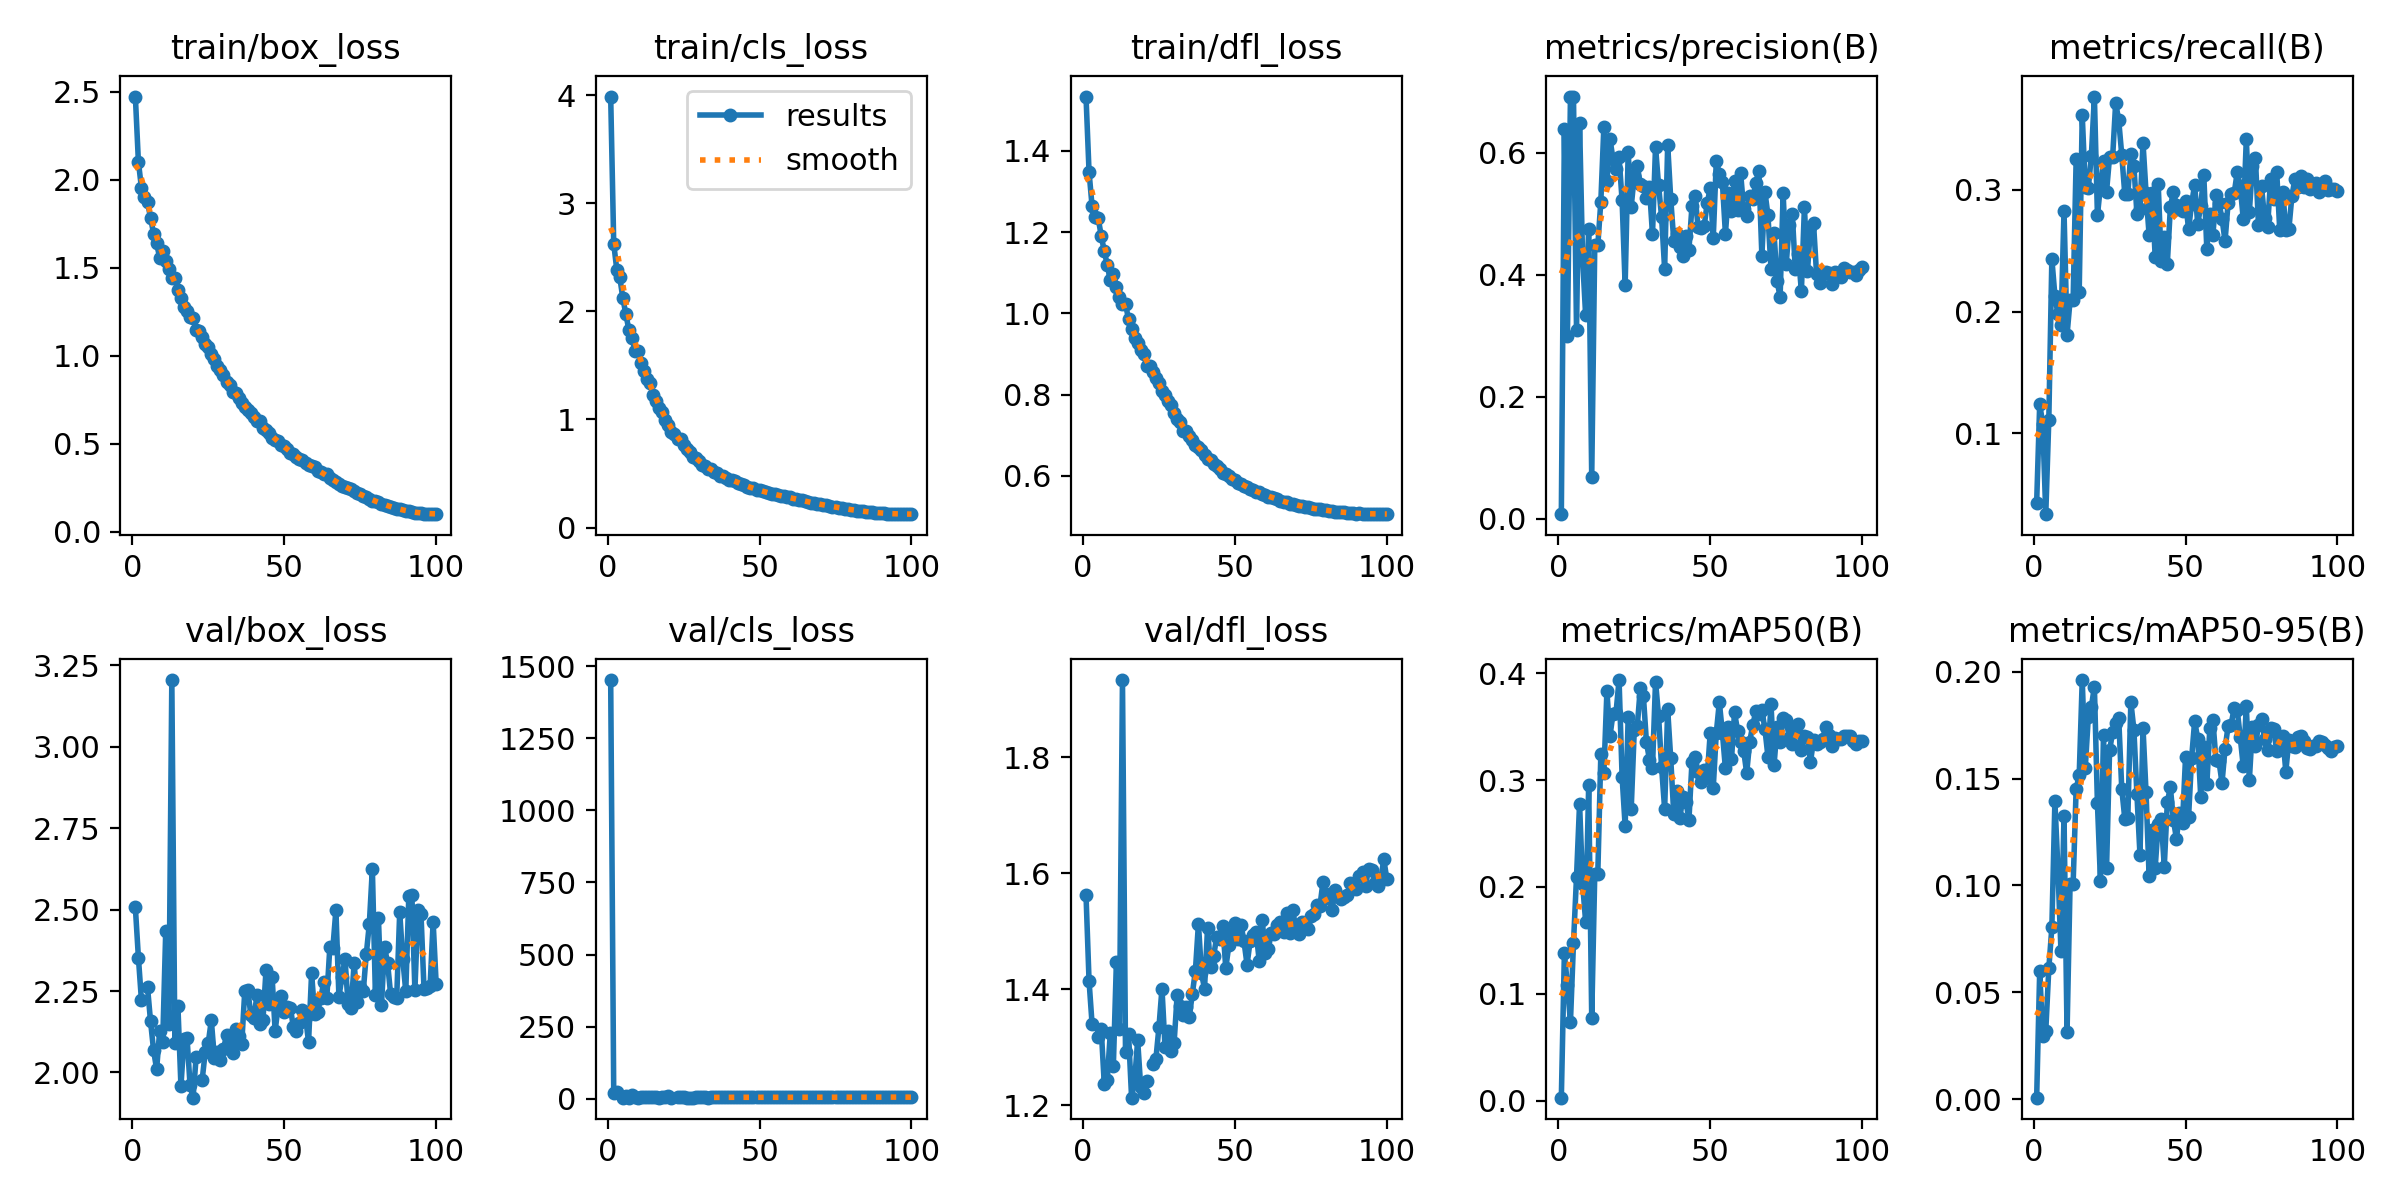

The data file committed next to this chart (first rows):
epoch, train/box_loss, train/cls_loss, train/dfl_loss, metrics/precision(B), metrics/recall(B), metrics/mAP50(B), metrics/mAP50-95(B), val/box_loss, val/cls_loss, val/dfl_loss, lr/pg0, lr/pg1, lr/pg2
1, 2.471, 3.987, 1.534, 0.00741, 0.04325, 0.00289, 0.00077, 2.507, 1452, 1.563, 0.08049, 0.003067, 0.003067
2, 2.101, 2.627, 1.349, 0.6391, 0.124, 0.138, 0.05991, 2.353, 18.4, 1.414, 0.0609, 0.006142, 0.006142
3, 1.952, 2.387, 1.264, 0.299, 0.1081, 0.1081, 0.02939, 2.222, 21.76, 1.34, 0.04131, 0.009212, 0.009212
4, 1.898, 2.313, 1.238, 0.6923, 0.03376, 0.07374, 0.03205, nan, nan, nan, 0.02171, 0.01227, 0.01227
5, 1.871, 2.123, 1.235, 0.6908, 0.1114, 0.1479, 0.06123, 2.262, 3.729, 1.318, 0.01353, 0.01353, 0.01353
6, 1.783, 1.972, 1.191, 0.309, 0.2432, 0.2096, 0.08037, 2.156, 8.897, 1.332, 0.0135, 0.0135, 0.0135
7, 1.692, 1.828, 1.154, 0.6496, 0.2132, 0.2778, 0.1393, 2.068, 3.198, 1.237, 0.01346, 0.01346, 0.01346
8, 1.637, 1.757, 1.119, 0.426, 0.1977, 0.2028, 0.1078, 2.01, 13.49, 1.244, 0.01342, 0.01342, 0.01342
9, 1.556, 1.637, 1.082, 0.3334, 0.1889, 0.1676, 0.06931, 2.128, 6.907, 1.325, 0.01337, 0.01337, 0.01337
10, 1.595, 1.63, 1.096, 0.4757, 0.2827, 0.2953, 0.1326, 2.093, 3.528, 1.268, 0.01331, 0.01331, 0.01331
11, 1.537, 1.523, 1.066, 0.06788, 0.1809, 0.07755, 0.03129, 2.435, 4.481, 1.446, 0.01325, 0.01325, 0.01325
12, 1.493, 1.449, 1.041, 0.448, 0.2092, 0.212, 0.1008, 2.149, 3.956, 1.331, 0.01318, 0.01318, 0.01318
13, 1.438, 1.373, 1.022, 0.448, 0.2092, 0.212, 0.1008, 3.205, 6.696, 1.933, 0.01311, 0.01311, 0.01311
14, 1.44, 1.342, 1.024, 0.5201, 0.3252, 0.3241, 0.1453, 2.091, 6.414, 1.291, 0.01303, 0.01303, 0.01303
15, 1.374, 1.222, 0.9851, 0.6431, 0.2162, 0.3068, 0.1515, 2.205, 4.239, 1.323, 0.01294, 0.01294, 0.01294
16, 1.327, 1.174, 0.9613, 0.5535, 0.3614, 0.383, 0.196, 1.958, 3.926, 1.213, 0.01285, 0.01285, 0.01285
17, 1.273, 1.11, 0.939, 0.6232, 0.3019, 0.3409, 0.155, 2.102, 3.383, 1.243, 0.01275, 0.01275, 0.01275
18, 1.255, 1.07, 0.9264, 0.5898, 0.3014, 0.3621, 0.1788, 2.107, 3.947, 1.312, 0.01264, 0.01264, 0.01264
19, 1.218, 0.9929, 0.9098, 0.5741, 0.3277, 0.3632, 0.1835, 1.961, 3.914, 1.231, 0.01253, 0.01253, 0.01253
20, 1.213, 0.9452, 0.8998, 0.5926, 0.3764, 0.3936, 0.193, 1.922, 9.89, 1.221, 0.01242, 0.01242, 0.01242
21, 1.143, 0.8835, 0.8707, 0.5219, 0.2789, 0.3031, 0.1383, 2.047, 3.432, 1.241, 0.0123, 0.0123, 0.0123
22, 1.139, 0.8667, 0.8696, 0.3825, 0.3032, 0.257, 0.1021, nan, nan, nan, 0.01217, 0.01217, 0.01217
23, 1.106, 0.8218, 0.8553, 0.6008, 0.3239, 0.359, 0.1705, 1.978, 5.221, 1.27, 0.01204, 0.01204, 0.01204
24, 1.068, 0.8177, 0.8399, 0.5119, 0.2985, 0.2732, 0.108, 2.063, 3.861, 1.28, 0.0119, 0.0119, 0.0119
25, 1.049, 0.7595, 0.8292, 0.5623, 0.327, 0.3466, 0.1632, 2.091, 5.867, 1.334, 0.01176, 0.01176, 0.01176
26, 1.009, 0.7246, 0.8101, 0.5782, 0.3266, 0.3504, 0.1716, 2.16, 3.622, 1.401, 0.01161, 0.01161, 0.01161
27, 0.9795, 0.6992, 0.8002, 0.5488, 0.3711, 0.3865, 0.1761, 2.044, 3.328, 1.301, 0.01146, 0.01146, 0.01146
28, 0.9398, 0.6545, 0.7833, 0.5455, 0.357, 0.379, 0.1784, 2.063, 3.572, 1.327, 0.01131, 0.01131, 0.01131
29, 0.9205, 0.6406, 0.7734, 0.5253, 0.3288, 0.3358, 0.1453, 2.037, 4.58, 1.294, 0.01115, 0.01115, 0.01115
30, 0.8907, 0.6129, 0.7559, 0.5431, 0.2966, 0.3191, 0.1313, 2.071, 4.466, 1.308, 0.01098, 0.01098, 0.01098
31, 0.8512, 0.583, 0.7391, 0.4664, 0.2966, 0.3118, 0.1316, 2.114, 3.924, 1.39, 0.01081, 0.01081, 0.01081
32, 0.8352, 0.5663, 0.7323, 0.6097, 0.3297, 0.3922, 0.1857, 2.082, 3.905, 1.371, 0.01064, 0.01064, 0.01064
33, 0.7913, 0.543, 0.7102, 0.5468, 0.3195, 0.36, 0.1729, 2.06, 3.793, 1.355, 0.01046, 0.01046, 0.01046
34, 0.7861, 0.5424, 0.71, 0.4942, 0.2802, 0.3119, 0.1426, 2.135, 4.362, 1.369, 0.01028, 0.01028, 0.01028
35, 0.7602, 0.5128, 0.6987, 0.4096, 0.2838, 0.273, 0.1143, 2.113, 3.994, 1.353, 0.0101, 0.0101, 0.0101
36, 0.731, 0.5039, 0.6875, 0.6134, 0.3385, 0.3661, 0.1738, 2.087, 4.261, 1.392, 0.009913, 0.009913, 0.009913
37, 0.7049, 0.4807, 0.676, 0.525, 0.2974, 0.3203, 0.1435, 2.249, 3.884, 1.432, 0.009723, 0.009723, 0.009723
38, 0.6927, 0.4767, 0.6717, 0.4561, 0.263, 0.2681, 0.1046, 2.254, 4.181, 1.513, 0.009531, 0.009531, 0.009531
39, 0.675, 0.4617, 0.6642, 0.4668, 0.2974, 0.2896, 0.1257, 2.176, 5.325, 1.427, 0.009336, 0.009336, 0.009336
40, 0.6495, 0.4441, 0.6509, 0.4449, 0.2449, 0.2642, 0.1081, 2.166, 4.42, 1.401, 0.009139, 0.009139, 0.009139
41, 0.6269, 0.4376, 0.6426, 0.4302, 0.3045, 0.2845, 0.1288, 2.236, 4.139, 1.505, 0.008939, 0.008939, 0.008939
42, 0.6253, 0.4322, 0.6394, 0.4636, 0.2418, 0.2799, 0.1308, 2.15, 4.628, 1.438, 0.008737, 0.008737, 0.008737
43, 0.5908, 0.4139, 0.6295, 0.4414, 0.2612, 0.2631, 0.1088, 2.161, 4.789, 1.457, 0.008534, 0.008534, 0.008534
44, 0.579, 0.4073, 0.6248, 0.5129, 0.2392, 0.3171, 0.1388, 2.314, 4.665, 1.49, 0.008329, 0.008329, 0.008329
45, 0.5575, 0.3938, 0.6165, 0.5294, 0.2855, 0.3213, 0.1459, 2.211, 4.291, 1.487, 0.008122, 0.008122, 0.008122
46, 0.5303, 0.3746, 0.607, 0.479, 0.2983, 0.3077, 0.1306, 2.294, 4.896, 1.51, 0.007914, 0.007914, 0.007914
47, 0.5197, 0.3687, 0.604, 0.4769, 0.2872, 0.2986, 0.1219, 2.128, 4.267, 1.437, 0.007705, 0.007705, 0.007705
48, 0.5128, 0.3623, 0.5994, 0.4796, 0.2842, 0.3094, 0.1337, 2.203, 4.535, 1.475, 0.007495, 0.007495, 0.007495
49, 0.4915, 0.3505, 0.5936, 0.5171, 0.2824, 0.3026, 0.1294, 2.233, 4.752, 1.495, 0.007285, 0.007285, 0.007285
50, 0.4869, 0.3448, 0.5893, 0.5424, 0.2908, 0.3442, 0.1599, 2.187, 4.985, 1.515, 0.007074, 0.007074, 0.007074
51, 0.4687, 0.3385, 0.5833, 0.4607, 0.2674, 0.293, 0.1322, 2.202, 4.008, 1.487, 0.006863, 0.006863, 0.006863
52, 0.4462, 0.3254, 0.58, 0.5868, 0.2886, 0.3442, 0.1597, 2.199, 4.75, 1.511, 0.006652, 0.006652, 0.006652
53, 0.4394, 0.3214, 0.5758, 0.5657, 0.3041, 0.3729, 0.1769, 2.139, 4.206, 1.482, 0.006442, 0.006442, 0.006442
54, 0.4247, 0.3108, 0.5719, 0.5517, 0.2718, 0.3444, 0.1687, 2.127, 4.507, 1.442, 0.006231, 0.006231, 0.006231
55, 0.4102, 0.3066, 0.5666, 0.4675, 0.2867, 0.3109, 0.1415, 2.153, 4.509, 1.482, 0.006021, 0.006021, 0.006021
56, 0.4039, 0.2997, 0.5641, 0.5344, 0.3124, 0.3496, 0.1647, 2.191, 5.055, 1.493, 0.005812, 0.005812, 0.005812
57, 0.3914, 0.2935, 0.5613, 0.5042, 0.2513, 0.3196, 0.1472, 2.171, 4.492, 1.498, 0.005605, 0.005605, 0.005605
58, 0.3807, 0.2878, 0.5594, 0.5542, 0.2802, 0.3634, 0.1737, 2.093, 4.089, 1.449, 0.005398, 0.005398, 0.005398
59, 0.3705, 0.2831, 0.5557, 0.5059, 0.2626, 0.3463, 0.1772, 2.304, 4.416, 1.518, 0.005193, 0.005193, 0.005193
60, 0.3668, 0.2823, 0.5532, 0.5669, 0.2957, 0.3354, 0.1588, 2.18, 4.745, 1.462, 0.004989, 0.004989, 0.004989
... 40 more rows
